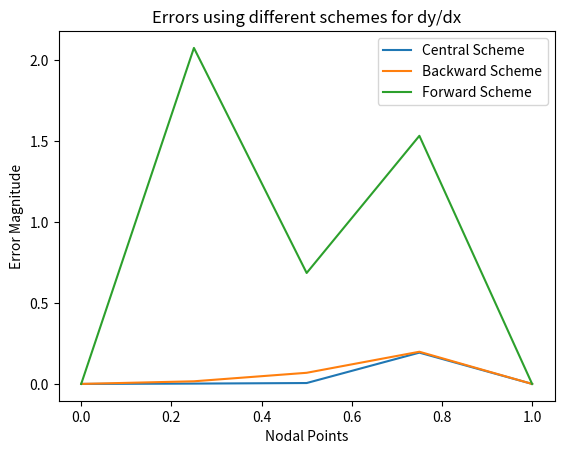

Here is the Python script that generated this plot:
# Lab 08, Question 04
# [redacted]

# imports
import numpy as np
import pandas as pd
from math import exp
import matplotlib.pyplot as plt

# functions


def P(x):
    return -10


def Q(x):
    return 0


def R(x):
    return 0


def y(x):
    return (exp(10*x)-1)/(exp(10)-1)


def genCentralMatrix():
    L = []
    xi = a+h
    n = int((b-a)/h) - 1
    for i in range(1, n+1):
        L1 = [0]*n
        if i-2 >= 0:
            L1[i-2] = 1 - h*P(xi)/2
        L1[i-1] = -2 + h*h*Q(xi)
        if i < n:
            L1[i] = 1+h*P(xi)/2
        L.append(L1)
        xi += h
    return np.array(L)


def genCentralVector():
    F = []
    xi = a+h
    n = int((b-a)/h) - 1
    for i in range(1, n+1):
        f = h*h*R(xi)
        if i == 1:
            f -= alpha*(1 - h*P(xi)/2)
        if i == n:
            f -= beta*(1 + h*P(xi)/2)
        F.append(f)
        xi += h
    return np.array(F)


def genBackwardMatrix():
    L = []
    xi = a+h
    n = int((b-a)/h) - 1
    for i in range(1, n+1):
        L1 = [0]*n
        if i-2 >= 0:
            L1[i-2] = 1 - h*P(xi)
        L1[i-1] = -2 + h*h*Q(xi) + h*P(xi)
        if i < n:
            L1[i] = 1
        L.append(L1)
        xi += h
    return np.array(L)


def genBackwardVector():
    F = []
    xi = a+h
    n = int((b-a)/h) - 1
    for i in range(1, n+1):
        f = h*h*R(xi)
        if i == 1:
            f -= alpha*(1 - h*P(xi))
        if i == n:
            f -= beta
        F.append(f)
        xi += h
    return np.array(F)


def genForwardMatrix():
    L = []
    xi = a+h
    n = int((b-a)/h) - 1
    for i in range(1, n+1):
        L1 = [0]*n
        if i-2 >= 0:
            L1[i-2] = 1
        L1[i-1] = -2 + h*h*Q(xi) - h*P(xi)
        if i < n:
            L1[i] = 1 + h*P(xi)
        L.append(L1)
        xi += h
    return np.array(L)


def genForwardVector():
    F = []
    xi = a+h
    n = int((b-a)/h) - 1
    for i in range(1, n+1):
        f = h*h*R(xi)
        if i == 1:
            f -= alpha
        if i == n:
            f -= beta*(1 + h*P(xi))
        F.append(f)
        xi += h
    return np.array(F)


# program body
# BVP : y" - 10y' = 0. Thus P = -10, Q = 0, R = 0
a, b = 0, 1
alpha, beta = 0, 1
h = 1/4

L = genCentralMatrix()
F = genCentralVector()
U = np.linalg.inv(L).dot(F)
Y_c = [alpha]
for u in U:
    Y_c.append(u)
Y_c.append(beta)
Y1 = [y(a+i*h) for i in range(len(Y_c))]
df = pd.DataFrame()
df['Nodal points'] = pd.Series(['0', '1/4', '2/4', '3/4', '1'])
df['Actual'] = pd.Series(Y1)
df['Central Approximation'] = pd.Series(Y_c)
df['Central Error'] = pd.Series(abs(np.array(Y1)-np.array(Y_c)))

L = genBackwardMatrix()
F = genBackwardVector()
U = np.linalg.inv(L).dot(F)
Y_b = [alpha]
for u in U:
    Y_b.append(u)
Y_b.append(beta)
df['Backward Approximation'] = pd.Series(Y_b)
df['Backward Error'] = pd.Series(abs(np.array(Y1)-np.array(Y_b)))

L = genForwardMatrix()
F = genForwardVector()
U = np.linalg.inv(L).dot(F)
Y_f = [alpha]
for u in U:
    Y_f.append(u)
Y_f.append(beta)
df['Forward Approximation'] = pd.Series(Y_f)
df['Forward Error'] = pd.Series(abs(np.array(Y1)-np.array(Y_f)))
print()
print(df)
print()

NodalPoints = [0, 1/4, 2/4, 3/4, 1]
plt.plot(NodalPoints, df['Central Error'], label='Central Scheme')
plt.plot(NodalPoints, df['Backward Error'], label='Backward Scheme')
plt.plot(NodalPoints, df['Forward Error'], label='Forward Scheme')
plt.xlabel('Nodal Points')
plt.ylabel('Error Magnitude')
plt.title('Errors using different schemes for dy/dx')
plt.legend()
plt.show()
